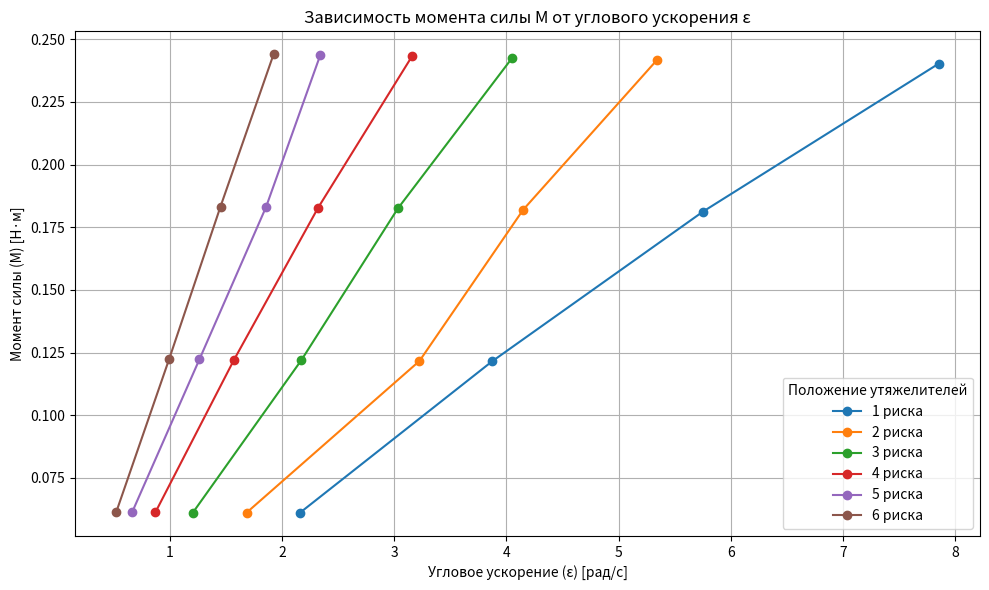

Reproduce this figure in Python.
import numpy as np
import matplotlib.pyplot as plt

# Обновленные данные для каждой риски
data = {
    '1 риска': {
        'ε': [2.15865793, 3.87132157, 5.75279421, 7.85534935],
        'M': [0.06097521, 0.12141521, 0.18124088, 0.24034041]
    },
    '2 риска': {
        'ε': [1.68398543, 3.2256, 4.15018396, 5.34554607],
        'M': [0.061049, 0.121617, 0.181992, 0.241909]
    },
    '3 риска': {
        'ε': [1.206337, 2.172855, 3.033365, 4.053973],
        'M': [0.061124, 0.121946, 0.182516, 0.242716]
    },
    '4 риска': {
        'ε': [0.87136553, 1.57298461, 2.32287074, 3.15953984],
        'M': [0.06117635, 0.12213344, 0.18284865, 0.24327529]
    },
    '5 риска': {
        'ε': [0.66402943, 1.26378852, 1.85798985, 2.34191058],
        'M': [0.061209, 0.12223, 0.183067, 0.243786]
    },
    '6 риска': {
        'ε': [0.522093, 0.993788, 1.452128, 1.92519],
        'M': [0.061231, 0.122314, 0.183257, 0.244047]
    }
}

# Создаем график
plt.figure(figsize=(10, 6))

# Для каждой риски строим график
for riska, values in data.items():
    plt.plot(values['ε'], values['M'], label=riska, marker='o')

# Настроим график
plt.title('Зависимость момента силы M от углового ускорения ε')
plt.xlabel('Угловое ускорение (ε) [рад/с]')
plt.ylabel('Момент силы (M) [Н·м]')
plt.grid(True)
plt.legend(title="Положение утяжелителей")

# Показать график
plt.tight_layout()
plt.show()